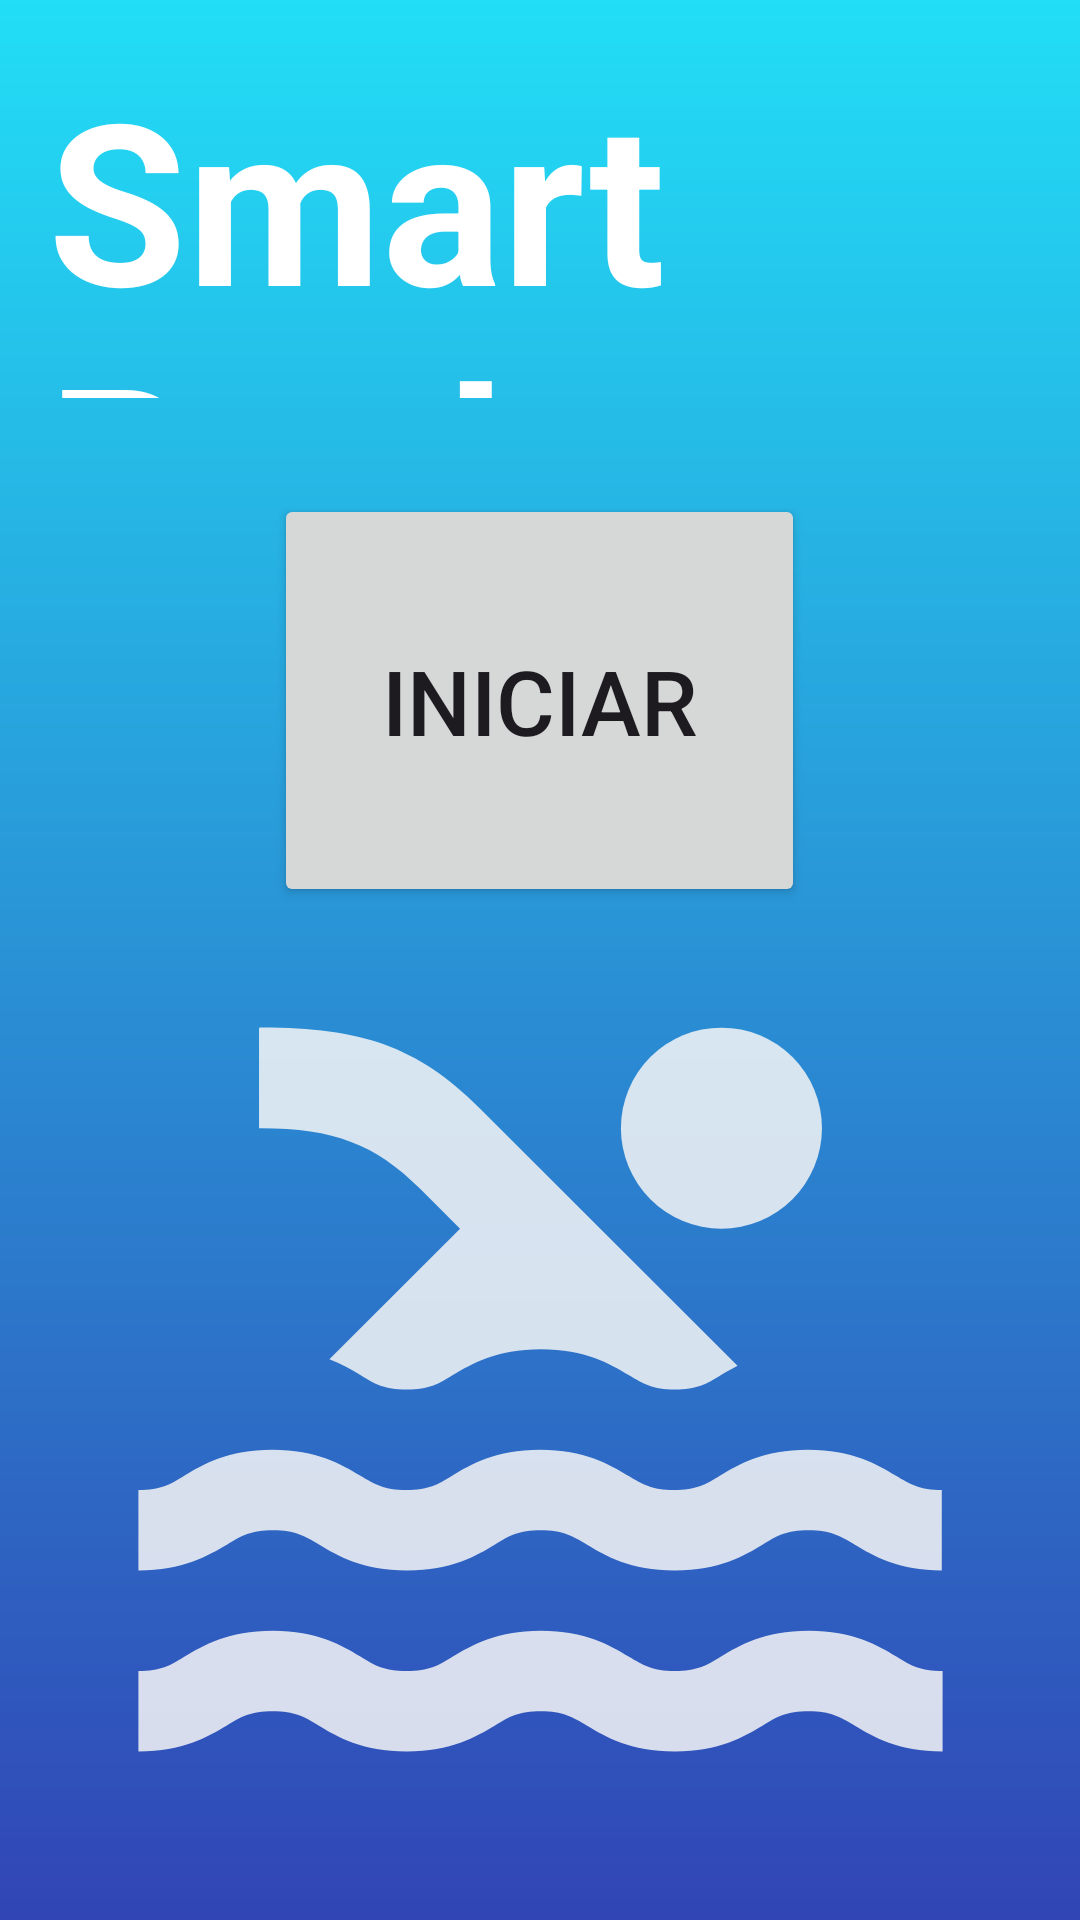

Produce the Android XML layout that renders to this screen, including the resource entries it uses.
<!-- AndroidManifest.xml: application theme Theme.MiEjemplo2Pool -->
<!-- res/layout/activity_welcome.xml -->
<?xml version="1.0" encoding="utf-8"?>
<LinearLayout xmlns:android="http://schemas.android.com/apk/res/android"
    xmlns:app="http://schemas.android.com/apk/res-auto"
    android:layout_width="match_parent"
    android:layout_height="match_parent"
    android:background="@drawable/smart_pool_background"
    android:gravity="center"
    android:orientation="vertical"
    android:padding="16dp">

    <TextView
        android:id="@+id/text_app_name"
        android:layout_width="wrap_content"
        android:layout_height="0dp"
        android:layout_marginBottom="32dp"
        android:layout_weight="1"
        android:text="Smart Pool"
        android:textColor="#FFFFFF"
        android:textSize="75sp"
        android:textStyle="bold" />

    <Button
        android:id="@+id/btn_start"
        android:layout_width="177dp"
        android:layout_height="21dp"
        android:layout_weight="1"
        android:textSize="30sp"
        android:text="Iniciar" />

    <ImageView
        android:id="@+id/imageView2"
        android:layout_width="411dp"
        android:layout_height="205dp"
        android:layout_weight="1"
        app:srcCompat="@drawable/baseline_pool_24" />
</LinearLayout>
<!-- resources referenced by this layout -->
<resources>
  <!-- drawable baseline_pool_24: vector/xml drawable (drawable, 2164 chars, omitted) -->
  <!-- drawable smart_pool_background (drawable) -->
  <?xml version="1.0" encoding="utf-8"?>
  <shape xmlns:android="http://schemas.android.com/apk/res/android">
   <gradient android:type="linear" android:angle="100" android:startColor="#22DEF6" android:endColor="#3145B5">
   </gradient>
  </shape>
  <style name="Theme.MiEjemplo2Pool" parent="Base.Theme.MiEjemplo2Pool" />
  <style name="Base.Theme.MiEjemplo2Pool" parent="Theme.Material3.DayNight.NoActionBar">
          
          <item name="colorPrimary">#7AE8F3</item>
          <item name="colorPrimaryVariant">@color/colorPrimaryVariant</item>
          <item name="colorOnPrimary">#000000</item>
  
          
          <item name="colorSecondary">@color/colorSecondary</item>
          <item name="colorSecondaryVariant">@color/colorSecondaryVariant</item>
          <item name="colorOnSecondary">@color/colorOnSecondary</item>
  
          
          <item name="android:colorBackground">@color/colorBackground</item>
          <item name="colorOnBackground">@color/colorOnBackground</item>
          <item name="colorSurface">@color/colorSurface</item>
          <item name="colorOnSurface">@color/colorOnSurface</item>
  
          
          <item name="colorError">@color/colorError</item>
          <item name="colorOnError">@color/colorOnError</item>
      </style>
  <color name="colorPrimaryVariant">#3700B3</color>
  <color name="colorSecondary">#03DAC6</color>
  <color name="colorSecondaryVariant">#018786</color>
  <color name="colorOnSecondary">#000000</color>
  <color name="colorBackground">#FFFFFF</color>
  <color name="colorOnBackground">#000000</color>
  <color name="colorSurface">#FFFFFF</color>
  <color name="colorOnSurface">#000000</color>
  <color name="colorError">#B00020</color>
  <color name="colorOnError">#FFFFFF</color>
</resources>
